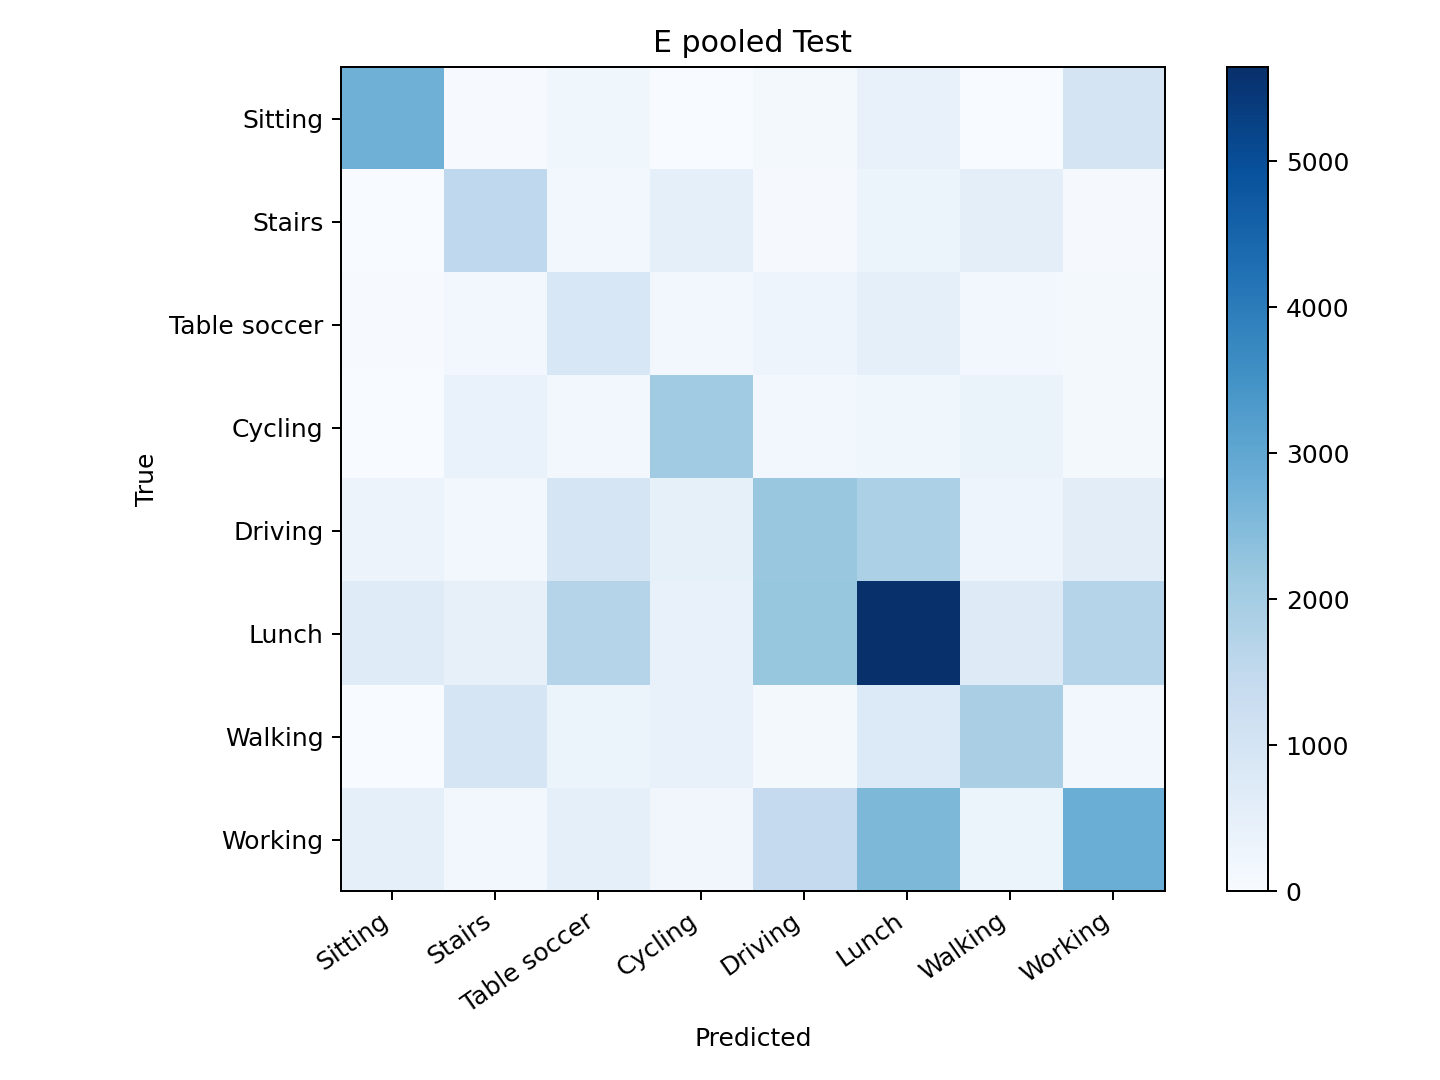

Values plotted in this chart, from the file beside it:
, Sitting, Stairs, Table soccer, Cycling, Driving, Lunch, Walking, Working
Sitting, 2762, 30, 202, 11, 110, 408, 12, 982
Stairs, 2, 1513, 144, 508, 54, 347, 563, 54
Table soccer, 43, 141, 861, 148, 279, 516, 166, 104
Cycling, 0, 396, 158, 2071, 140, 202, 356, 101
Driving, 312, 136, 956, 473, 2185, 1871, 276, 579
Lunch, 664, 455, 1712, 406, 2220, 5643, 687, 1711
Walking, 4, 967, 344, 409, 95, 764, 1907, 153
Working, 487, 136, 506, 177, 1430, 2572, 305, 2837
